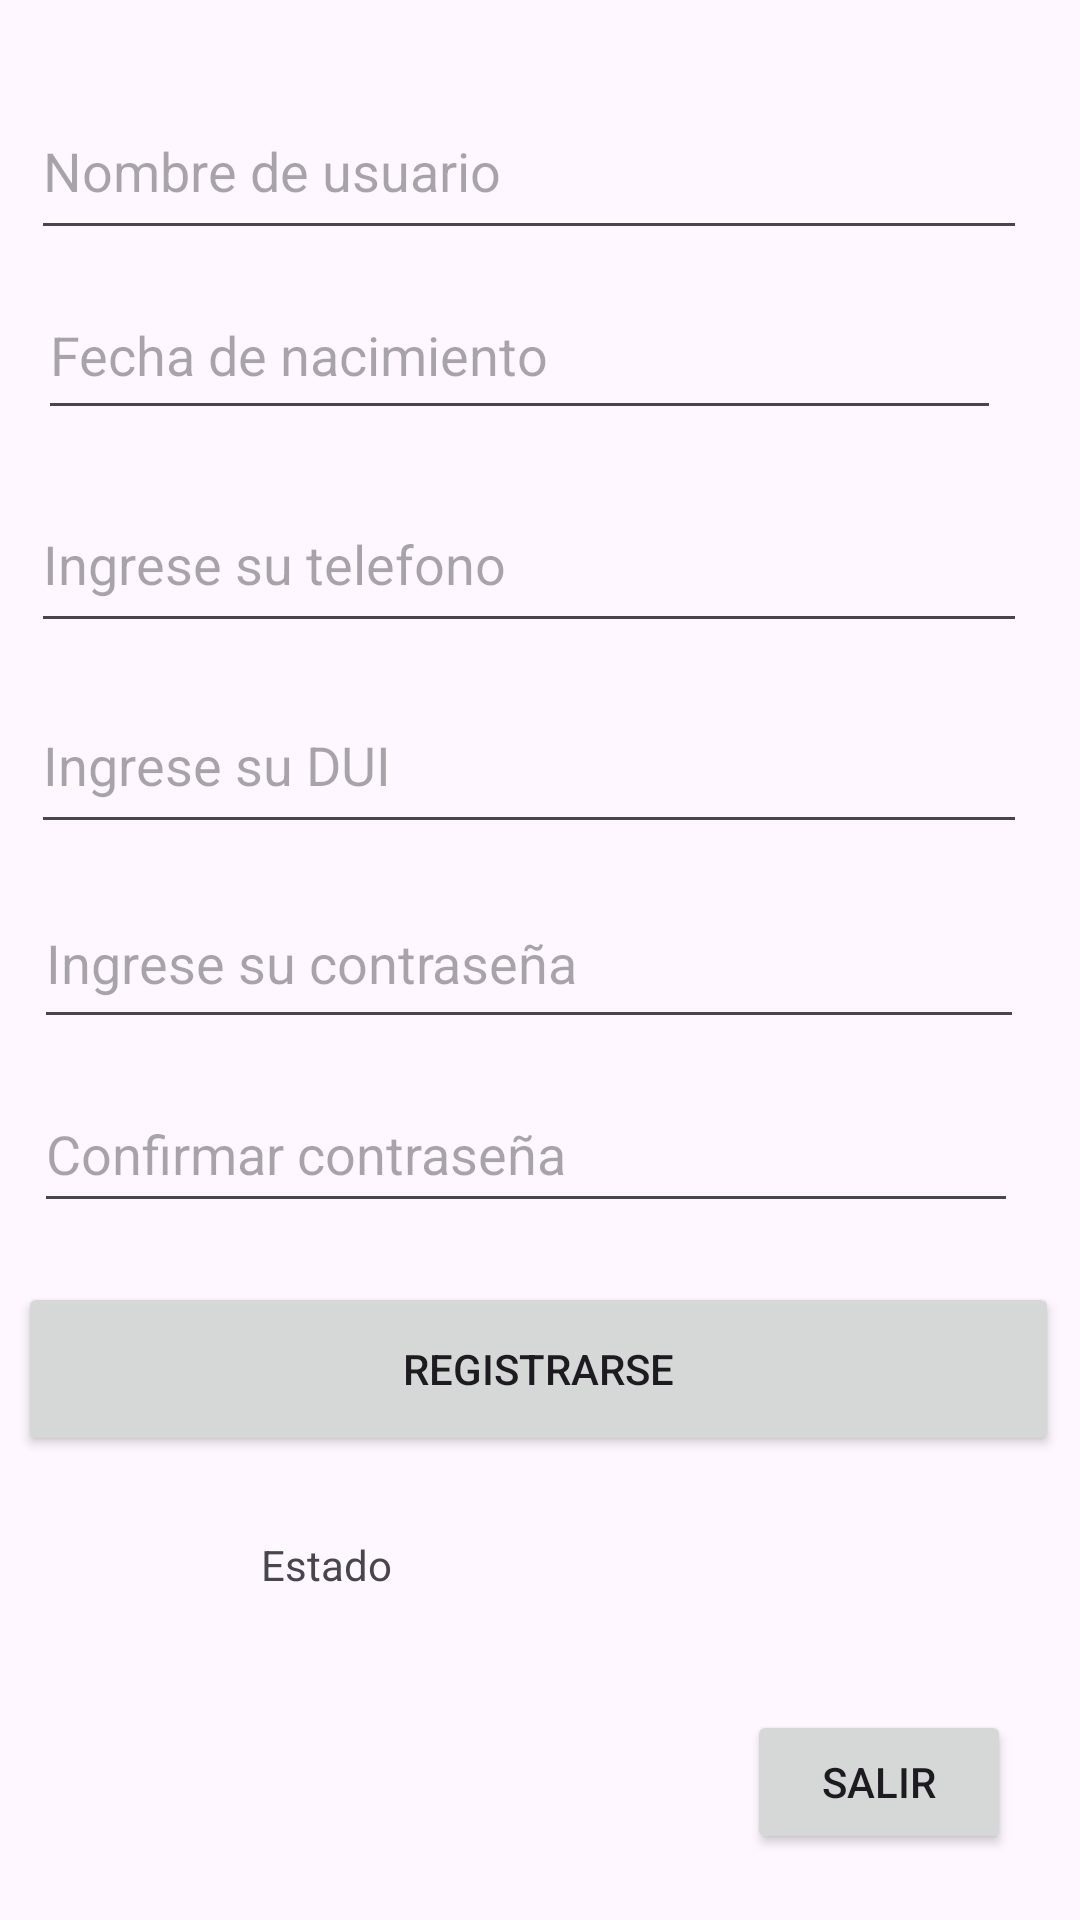

Write the Android layout XML for this screen, with the resource values it uses.
<!-- AndroidManifest.xml: application theme Theme.Studify_App -->
<!-- res/layout/activity_register.xml -->
<?xml version="1.0" encoding="utf-8"?>
<androidx.constraintlayout.widget.ConstraintLayout xmlns:android="http://schemas.android.com/apk/res/android"
    xmlns:app="http://schemas.android.com/apk/res-auto"
    xmlns:tools="http://schemas.android.com/tools"
    android:id="@+id/main"
    android:layout_width="match_parent"
    android:layout_height="match_parent"
    tools:context=".MainActivity">

    <EditText
        android:id="@+id/edtxtNombreUsuario"
        android:layout_width="332dp"
        android:layout_height="56dp"
        android:hint="Nombre de usuario"
        app:layout_constraintBottom_toBottomOf="parent"
        app:layout_constraintEnd_toEndOf="parent"
        app:layout_constraintHorizontal_bias="0.367"
        app:layout_constraintStart_toStartOf="parent"
        app:layout_constraintTop_toTopOf="parent"
        app:layout_constraintVertical_bias="0.047" />

    <EditText
        android:id="@+id/edtxtTelefono"
        android:layout_width="332dp"
        android:layout_height="56dp"
        android:hint="Ingrese su telefono"
        app:layout_constraintBottom_toBottomOf="parent"
        app:layout_constraintEnd_toEndOf="parent"
        app:layout_constraintHorizontal_bias="0.367"
        app:layout_constraintStart_toStartOf="parent"
        app:layout_constraintTop_toTopOf="parent"
        app:layout_constraintVertical_bias="0.271" />

    <EditText
        android:id="@+id/edtxtDUI"
        android:layout_width="332dp"
        android:layout_height="56dp"
        android:hint="Ingrese su DUI"
        app:layout_constraintBottom_toBottomOf="parent"
        app:layout_constraintEnd_toEndOf="parent"
        app:layout_constraintHorizontal_bias="0.367"
        app:layout_constraintStart_toStartOf="parent"
        app:layout_constraintTop_toTopOf="parent"
        app:layout_constraintVertical_bias="0.386" />

    <EditText
        android:id="@+id/edtxtFechanacimiento"
        android:layout_width="321dp"
        android:layout_height="53dp"
        android:hint="Fecha de nacimiento"
        android:inputType="textPassword"
        app:layout_constraintBottom_toBottomOf="parent"
        app:layout_constraintEnd_toEndOf="parent"
        app:layout_constraintHorizontal_bias="0.322"
        app:layout_constraintStart_toStartOf="parent"
        app:layout_constraintTop_toTopOf="parent"
        app:layout_constraintVertical_bias="0.154" />

    <EditText
        android:id="@+id/edtxContrasena2"
        android:layout_width="330dp"
        android:layout_height="54dp"
        android:hint="Ingrese su contraseña"
        android:inputType="textPassword"
        app:layout_constraintBottom_toBottomOf="parent"
        app:layout_constraintEnd_toEndOf="parent"
        app:layout_constraintHorizontal_bias="0.382"
        app:layout_constraintStart_toStartOf="parent"
        app:layout_constraintTop_toTopOf="parent"
        app:layout_constraintVertical_bias="0.499" />

    <EditText
        android:id="@+id/edtxtcontrasenaConfirm"
        android:layout_width="328dp"
        android:layout_height="49dp"
        android:hint="Confirmar contraseña"
        android:inputType="textPassword"
        app:layout_constraintBottom_toBottomOf="parent"
        app:layout_constraintEnd_toEndOf="parent"
        app:layout_constraintHorizontal_bias="0.349"
        app:layout_constraintStart_toStartOf="parent"
        app:layout_constraintTop_toTopOf="parent"
        app:layout_constraintVertical_bias="0.607" />

    <Button
        android:id="@+id/btnRegistrar"
        android:layout_width="347dp"
        android:layout_height="58dp"
        android:text="Registrarse"
        app:layout_constraintBottom_toBottomOf="parent"
        app:layout_constraintEnd_toEndOf="parent"
        app:layout_constraintHorizontal_bias="0.453"
        app:layout_constraintStart_toStartOf="parent"
        app:layout_constraintTop_toTopOf="parent"
        app:layout_constraintVertical_bias="0.734" />

    <TextView
        android:id="@+id/txtvEstado"
        android:layout_width="92dp"
        android:layout_height="26dp"
        android:text="Estado"
        app:layout_constraintBottom_toBottomOf="parent"
        app:layout_constraintEnd_toEndOf="parent"
        app:layout_constraintHorizontal_bias="0.325"
        app:layout_constraintStart_toStartOf="parent"
        app:layout_constraintTop_toTopOf="parent"
        app:layout_constraintVertical_bias="0.834" />

    <Button
        android:id="@+id/btnRegSalir"
        android:layout_width="wrap_content"
        android:layout_height="wrap_content"
        android:text="Salir"
        app:layout_constraintBottom_toBottomOf="parent"
        app:layout_constraintEnd_toEndOf="parent"
        app:layout_constraintHorizontal_bias="0.915"
        app:layout_constraintStart_toStartOf="parent"
        app:layout_constraintTop_toTopOf="parent"
        app:layout_constraintVertical_bias="0.963" />

</androidx.constraintlayout.widget.ConstraintLayout>
<!-- resources referenced by this layout -->
<resources>
  <style name="Theme.Studify_App" parent="Base.Theme.Studify_App" />
  <style name="Base.Theme.Studify_App" parent="Theme.Material3.DayNight.NoActionBar">
          
          
      </style>
</resources>
